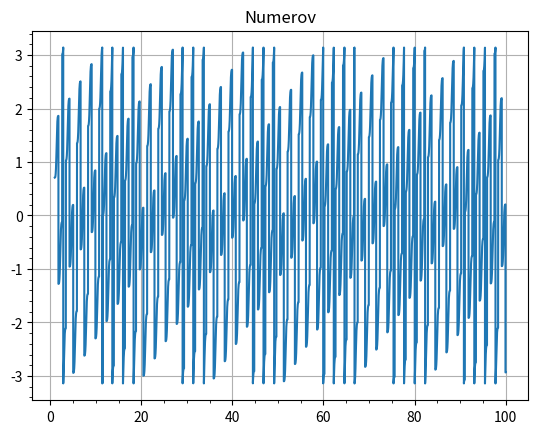

The matplotlib source for this figure:
import numpy as np
#import scipy.constants as sc
import math as math
import matplotlib.pyplot as plt
from scipy.special import spherical_jn, spherical_yn

R = 1# radius of the potential 1e-15
V_0 = 5 # -10e6 * 1.6e-19
E = 6 # should eventually become an array
rmax = 100
# taking hbar^2 / 2m == 1

def V(r):
    if r < R:
        return V_0
    else:
        
        return 0
    
def F(l,r,E):
    if r == 0:
        return 0
    else:
        func_val = V(r) + (l *(l+1))/(r**2) - E
        return func_val
    
def k(E,r):
    if r > R:
        return math.sqrt(E)
    else:
        return math.sqrt(E - V_0)
    

def Numerov(l:int, E:float):
    #answer = [] # placeholder
    h = 0.001 # step size (np.pi/k(E) half the wavelength as recommended in book)
    rvals = np.arange(0,rmax,h)
    n = len(rvals)
    
    u = [0.0,(h**(l+1))] # Again recommended in the textbook to use this as the second point
    w0 = (1-((h**2)/12) * F(l,rvals[0],E)) * u[0]
    w1 = (1-((h**2)/12) * F(l,rvals[1],E)) * u[1]
    w = [w0,w1]
    
    for i in (range(1, n- 1)):
        fval = F(l,rvals[i],E)
        fval_p1 = F(l,rvals[i+1],E)
        
        wnp1 = 2*w[i] - w[i-1] + (h**2) * fval * u[i] #w_{n+1} 
        unp1 =  wnp1/(1-((h**2)/(12)) * fval_p1)    #u_{n+1} 
        
        w.append(wnp1)
        u.append(unp1)
        
    return u, rvals


def outside_vals(rvals,uvals):
    '''
    returns a tuple where the u and r vals start just when the potential "turns off"
    '''
    rvals_dict = dict(enumerate(rvals))
    for key,value in rvals_dict.items():
        if V(value) != 0:
            continue
        else:
            index = key
            break
    r = rvals[index:]
    u = uvals[index:]
    return u, r
            

def K(rvals,uvals):
    '''
    rvals here are starting from when there is no potential r > R
    
    The l value the uvals possesses will determine the l value/subscript
    that the phase shift delta_l will have.
    '''
    K_array = []
    for i in range(len(rvals)-1):
        K = (rvals[i] * uvals[i+1])/(rvals[i+1] * uvals[i])
        K_array.append(K)
    return K_array


def delta_l(l, rvals,kvals):
    '''
    similar to K, rvals here are starting from when there is no potential r > R
    '''
    deltavals = []
    k_0 = math.sqrt(E)
    for i in range(len(rvals)- 1):
        j_l_i = spherical_jn(l,k_0 * rvals[i])
        n_l_i = spherical_yn(l,k_0 * rvals[i])
        
        j_l_ip1 = spherical_jn(l,k_0 * rvals[i+1])
        n_l_ip1 = spherical_yn(l,k_0 * rvals[i+1])
        
        numerator = kvals[i] *j_l_i - j_l_ip1
        denominator = kvals[i] * n_l_i - n_l_ip1

        delta_i = math.atan2(numerator,denominator)
        
        deltavals.append(delta_i)
    return deltavals

'''
TODO = implement sigma function, that sums over until hbar * l_max = hbar * k * r_max
or choose an l value to go up to  

= comprise the things below into a function that loops over for an array of Energies   
'''


# Result taking

u, r = Numerov(l=0,E=15)

u_aug, r_aug = outside_vals(r,u)    # These are u and r vals that start just outside the potential
phaseshift_vals = delta_l(l=0,rvals = r_aug,kvals = K(r_aug,u_aug))




#plt.plot(r, u)
plt.plot(r_aug[:-1],phaseshift_vals)
plt.title('Numerov')
plt.minorticks_on()
plt.grid()
plt.show()
    
    
    
